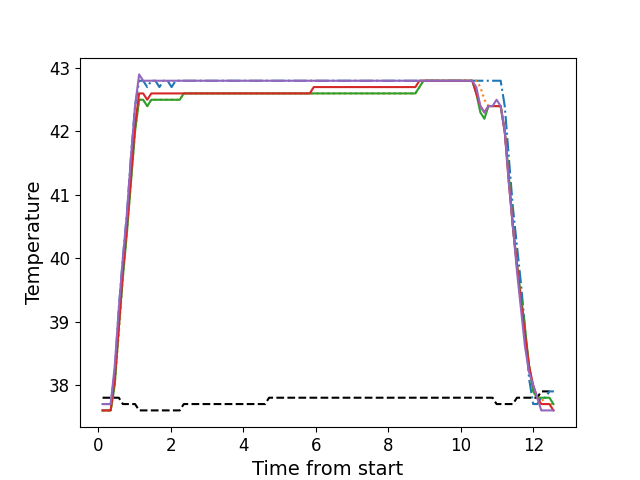

The table this chart was drawn from, first rows:
, times, neutral, z1, z2, z3, z4, z5
0, 0.1146, 37.8, 37.7, 37.6, 37.6, 37.6, 37.7
1, 0.2266, 37.8, 37.7, 37.6, 37.6, 37.6, 37.7
2, 0.3393, 37.8, 37.7, 37.6, 37.6, 37.6, 37.7
3, 0.4509, 37.8, 38.2, 38.0, 38.0, 38.1, 38.3
4, 0.5625, 37.8, 39.2, 38.8, 38.9, 38.9, 39.2
5, 0.6751, 37.7, 40.0, 39.7, 39.7, 39.8, 40.0
6, 0.7868, 37.7, 40.7, 40.4, 40.4, 40.5, 40.7
7, 0.8989, 37.7, 41.6, 41.2, 41.2, 41.3, 41.6
8, 1.012, 37.7, 42.4, 42.0, 42.0, 42.1, 42.4
9, 1.123, 37.6, 42.8, 42.5, 42.5, 42.6, 42.9
10, 1.235, 37.6, 42.8, 42.5, 42.5, 42.6, 42.8
11, 1.348, 37.6, 42.7, 42.4, 42.4, 42.5, 42.8
12, 1.459, 37.6, 42.8, 42.5, 42.5, 42.6, 42.8
13, 1.572, 37.6, 42.8, 42.5, 42.5, 42.6, 42.8
14, 1.684, 37.6, 42.7, 42.5, 42.5, 42.6, 42.8
15, 1.795, 37.6, 42.8, 42.5, 42.5, 42.6, 42.8
16, 1.908, 37.6, 42.8, 42.5, 42.5, 42.6, 42.8
17, 2.02, 37.6, 42.7, 42.5, 42.5, 42.6, 42.8
18, 2.131, 37.6, 42.8, 42.5, 42.5, 42.6, 42.8
19, 2.244, 37.6, 42.8, 42.5, 42.5, 42.6, 42.8
20, 2.356, 37.7, 42.8, 42.6, 42.6, 42.6, 42.8
21, 2.468, 37.7, 42.8, 42.6, 42.6, 42.6, 42.8
22, 2.58, 37.7, 42.8, 42.6, 42.6, 42.6, 42.8
23, 2.693, 37.7, 42.8, 42.6, 42.6, 42.6, 42.8
24, 2.804, 37.7, 42.8, 42.6, 42.6, 42.6, 42.8
25, 2.917, 37.7, 42.8, 42.6, 42.6, 42.6, 42.8
26, 3.028, 37.7, 42.8, 42.6, 42.6, 42.6, 42.8
27, 3.14, 37.7, 42.8, 42.6, 42.6, 42.6, 42.8
28, 3.253, 37.7, 42.8, 42.6, 42.6, 42.6, 42.8
29, 3.365, 37.7, 42.8, 42.6, 42.6, 42.6, 42.8
30, 3.476, 37.7, 42.8, 42.6, 42.6, 42.6, 42.8
31, 3.589, 37.7, 42.8, 42.6, 42.6, 42.6, 42.8
32, 3.7, 37.7, 42.8, 42.6, 42.6, 42.6, 42.8
33, 3.813, 37.7, 42.8, 42.6, 42.6, 42.6, 42.8
34, 3.925, 37.7, 42.8, 42.6, 42.6, 42.6, 42.8
35, 4.037, 37.7, 42.8, 42.6, 42.6, 42.6, 42.8
36, 4.149, 37.7, 42.8, 42.6, 42.6, 42.6, 42.8
37, 4.262, 37.7, 42.8, 42.6, 42.6, 42.6, 42.8
38, 4.373, 37.7, 42.8, 42.6, 42.6, 42.6, 42.8
39, 4.484, 37.7, 42.8, 42.6, 42.6, 42.6, 42.8
40, 4.597, 37.7, 42.8, 42.6, 42.6, 42.6, 42.8
41, 4.709, 37.8, 42.8, 42.6, 42.6, 42.6, 42.8
42, 4.822, 37.8, 42.8, 42.6, 42.6, 42.6, 42.8
43, 4.934, 37.8, 42.8, 42.6, 42.6, 42.6, 42.8
44, 5.046, 37.8, 42.8, 42.6, 42.6, 42.6, 42.8
45, 5.158, 37.8, 42.8, 42.6, 42.6, 42.6, 42.8
46, 5.27, 37.8, 42.8, 42.6, 42.6, 42.6, 42.8
47, 5.382, 37.8, 42.8, 42.6, 42.6, 42.6, 42.8
48, 5.493, 37.8, 42.8, 42.6, 42.6, 42.6, 42.8
49, 5.606, 37.8, 42.8, 42.6, 42.6, 42.6, 42.8
50, 5.718, 37.8, 42.8, 42.6, 42.6, 42.6, 42.8
51, 5.83, 37.8, 42.8, 42.6, 42.6, 42.6, 42.8
52, 5.941, 37.8, 42.8, 42.6, 42.6, 42.7, 42.8
53, 6.054, 37.8, 42.8, 42.6, 42.6, 42.7, 42.8
54, 6.166, 37.8, 42.8, 42.6, 42.6, 42.7, 42.8
55, 6.278, 37.8, 42.8, 42.6, 42.6, 42.7, 42.8
56, 6.39, 37.8, 42.8, 42.6, 42.6, 42.7, 42.8
57, 6.503, 37.8, 42.8, 42.6, 42.6, 42.7, 42.8
58, 6.614, 37.8, 42.8, 42.6, 42.6, 42.7, 42.8
59, 6.727, 37.8, 42.8, 42.6, 42.6, 42.7, 42.8
... 52 more rows
